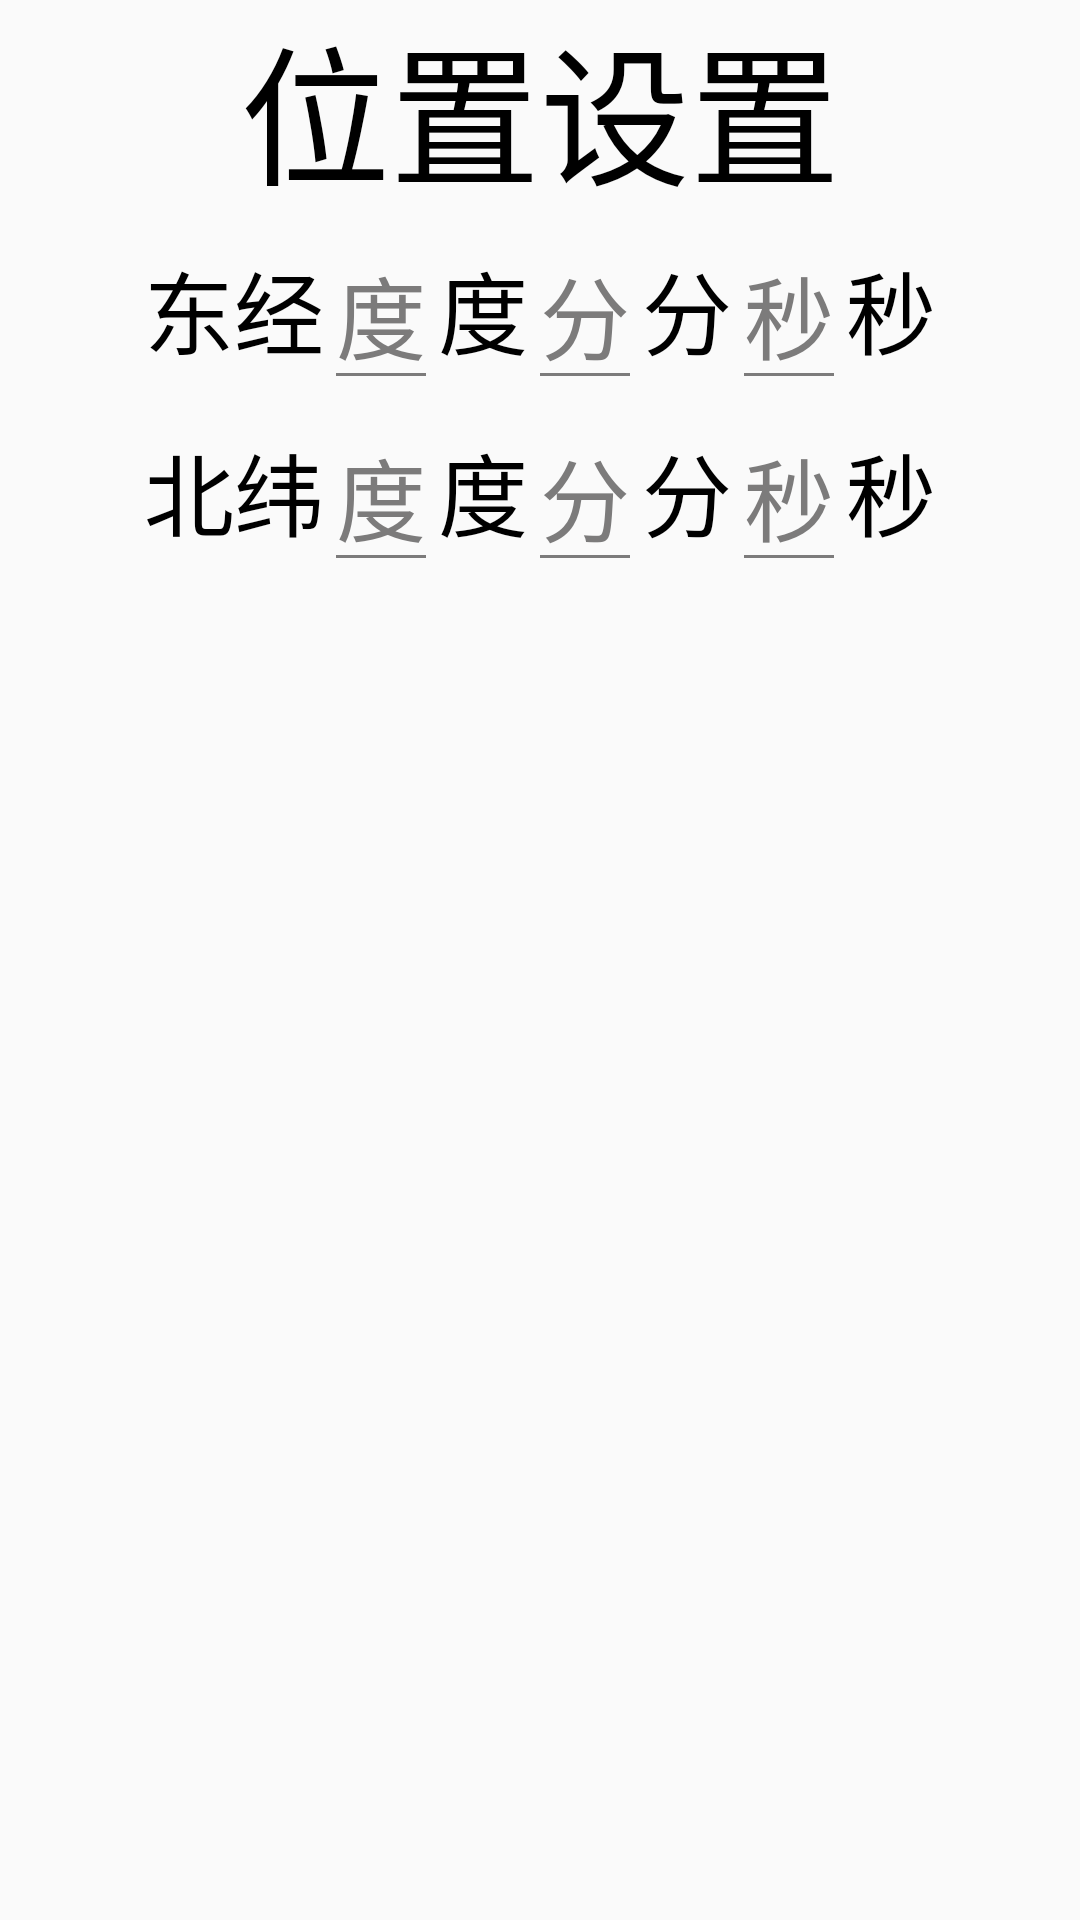

Write the Android layout XML for this screen, with the resource values it uses.
<!-- AndroidManifest.xml: application theme AppTheme -->
<!-- res/layout/dialog_set_gps.xml -->
<?xml version="1.0" encoding="utf-8"?>
<LinearLayout xmlns:android="http://schemas.android.com/apk/res/android"
    android:orientation="vertical" android:layout_width="match_parent"
    android:layout_height="match_parent">
    <TextView
        android:layout_width="wrap_content"
        android:layout_height="wrap_content"
        android:gravity="center"
        android:text="位置设置"
        android:layout_gravity="center"
        android:textSize="50dp"
        android:textColor="@color/black"
        >
    </TextView>
    <LinearLayout
        android:layout_width="match_parent"
        android:layout_height="wrap_content"
        android:orientation="horizontal"
        android:gravity="center"
        >
        <TextView
            android:layout_width="wrap_content"
            android:layout_height="wrap_content"
            android:text="东经"
            android:textSize="30dp"
            android:textColor="@color/black"
            />
        <EditText
            android:id="@+id/gpsjddu"
            android:layout_width="wrap_content"
            android:layout_height="wrap_content"
            android:maxLength="3"
            android:inputType="number"
            android:theme="@style/MyEditTextStyle"
            android:textSize="30dp"
            android:hint="度"/>
        <TextView
            android:layout_width="wrap_content"
            android:layout_height="wrap_content"
            android:text="度"
            android:textSize="30dp"
            android:textColor="@color/black"
            />
        <EditText
            android:id="@+id/gpsjdfen"
            android:layout_width="wrap_content"
            android:layout_height="wrap_content"
            android:maxLength="2"
            android:theme="@style/MyEditTextStyle"
            android:inputType="number"
            android:textSize="30dp"
            android:hint="分"/>
        <TextView
            android:layout_width="wrap_content"
            android:layout_height="wrap_content"
            android:text="分"
            android:textSize="30dp"
            android:textColor="@color/black"
            />
        <EditText
            android:id="@+id/gpsjdmiao"
            android:layout_width="wrap_content"
            android:layout_height="wrap_content"
            android:maxLength="2"
            android:theme="@style/MyEditTextStyle"
            android:inputType="number"
            android:textSize="30dp"
            android:hint="秒"/>
        <TextView
            android:layout_width="wrap_content"
            android:layout_height="wrap_content"
            android:text="秒"
            android:textSize="30dp"
            android:textColor="@color/black"
            />

    </LinearLayout>
    <LinearLayout
        android:layout_width="match_parent"
        android:layout_height="wrap_content"
        android:orientation="horizontal"
        android:gravity="center"
        >
        <TextView
            android:layout_width="wrap_content"
            android:layout_height="wrap_content"
            android:text="北纬"
            android:textSize="30dp"
            android:textColor="@color/black"
            />
        <EditText
            android:id="@+id/gpswddu"
            android:layout_width="wrap_content"
            android:layout_height="wrap_content"
            android:maxLength="2"
            android:theme="@style/MyEditTextStyle"
            android:inputType="number"
            android:textSize="30dp"
            android:hint="度"/>
        <TextView
            android:layout_width="wrap_content"
            android:layout_height="wrap_content"
            android:text="度"
            android:textSize="30dp"
            android:textColor="@color/black"
            />
        <EditText
            android:id="@+id/gpswdfen"
            android:layout_width="wrap_content"
            android:layout_height="wrap_content"
            android:maxLength="2"
            android:theme="@style/MyEditTextStyle"
            android:inputType="number"
            android:textSize="30dp"
            android:hint="分"/>
        <TextView
            android:layout_width="wrap_content"
            android:layout_height="wrap_content"
            android:text="分"
            android:textSize="30dp"
            android:textColor="@color/black"
            />
        <EditText
            android:id="@+id/gpswdmiao"
            android:layout_width="wrap_content"
            android:layout_height="wrap_content"
            android:maxLength="2"
            android:theme="@style/MyEditTextStyle"
            android:inputType="number"
            android:textSize="30dp"
            android:hint="秒"/>
        <TextView
            android:layout_width="wrap_content"
            android:layout_height="wrap_content"
            android:text="秒"
            android:textSize="30dp"

            android:textColor="@color/black"
            />

    </LinearLayout>
</LinearLayout>
<!-- resources referenced by this layout -->
<resources>
  <color name="black">#000000</color>
  <style name="MyEditTextStyle">
          
          <item name="android:textColorHint">@color/warm_gray</item>
          <item name="colorControlNormal">@color/warm_gray</item>
          <item name="colorControlActivated">@color/warm_red</item>
      </style>
  <style name="AppTheme" parent="Theme.AppCompat.Light.NoActionBar">
          
          <item name="colorPrimary">@color/colorBlack</item>
          <item name="colorPrimaryDark">@color/colorBlack</item>
          <item name="colorAccent">@color/colorAccent</item>
      </style>
  <color name="warm_gray">#7C7B7B</color>
  <color name="warm_red">#E5514E</color>
  <color name="colorBlack">#000000</color>
  <color name="colorAccent">#FF4081</color>
</resources>
